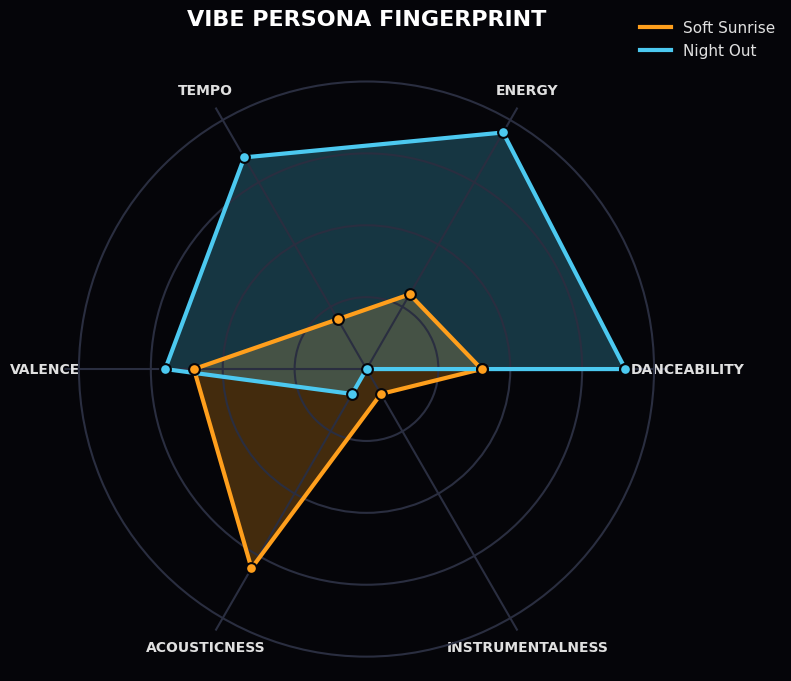

Reproduce this figure in Python. (Note: this script raises an exception after producing the figure.)
import numpy as np
import pandas as pd
import matplotlib.pyplot as plt

VIBE_COLS = ['danceability', 'energy', 'tempo', 'valence', 'acousticness', 'instrumentalness']
class MockPersona:
    def __init__(self, sliders): self.sliders = sliders
SOFT_SUNRISE = MockPersona({'danceability': 40, 'energy': 30, 'tempo': 20, 'valence': 60, 'acousticness': 80, 'instrumentalness': 10})
NIGHT_OUT = MockPersona({'danceability': 90, 'energy': 95, 'tempo': 85, 'valence': 70, 'acousticness': 10, 'instrumentalness': 0})

plt.rcParams['font.family'] = 'sans-serif'
plt.rcParams['font.sans-serif'] = ['Arial', 'Helvetica', 'DejaVu Sans']

def persona_to_series(persona, tempo_min=0.0, tempo_max=243.372):
    vals = []
    for col in VIBE_COLS:
        s = persona.sliders[col]
        if col == "tempo":
            tempo_val = tempo_min + (s / 100.0) * (tempo_max - tempo_min)
            tempo_norm = (tempo_val - tempo_min) / (tempo_max - tempo_min)
            vals.append(tempo_norm)
        else:
            vals.append(s / 100.0)
    return pd.Series(vals, index=VIBE_COLS)

tempo_min = 0.0
tempo_max = 243.372

p1 = persona_to_series(SOFT_SUNRISE, tempo_min, tempo_max)
p2 = persona_to_series(NIGHT_OUT, tempo_min, tempo_max)

df_radar = pd.DataFrame({
    "Soft Sunrise": p1,
    "Night Out": p2,
})

BG_COLOR = "#050509"
GRID_COLOR = "#2a2e40"
TEXT_COLOR = "#E0E0E0"
COLOR_P1 = "#FF9F1C"
COLOR_P2 = "#4CC9F0"

labels = [l.upper() for l in VIBE_COLS]
num_vars = len(labels)

angles = np.linspace(0, 2 * np.pi, num_vars, endpoint=False).tolist()
angles += angles[:1]

def make_values(series):
    vals = series.values.tolist()
    vals += vals[:1]
    return vals

values_p1 = make_values(df_radar["Soft Sunrise"])
values_p2 = make_values(df_radar["Night Out"])

plt.figure(figsize=(8, 8))
ax = plt.subplot(111, polar=True)

ax.set_facecolor(BG_COLOR)
plt.gcf().patch.set_facecolor(BG_COLOR)

ax.spines['polar'].set_visible(False)

ax.grid(color=GRID_COLOR, linewidth=1.5, linestyle='-')

plt.xticks(angles[:-1], labels, color=TEXT_COLOR, size=10, weight='bold')

ax.set_rlabel_position(0)

plt.yticks([0.25, 0.50, 0.75, 1.0], [], color="grey", size=7) 
plt.ylim(0, 1.05)

ax.plot(angles, values_p1, linewidth=3, linestyle='-', color=COLOR_P1, label="Soft Sunrise", zorder=10)
ax.fill(angles, values_p1, color=COLOR_P1, alpha=0.25) 

ax.scatter(angles, values_p1, s=60, c=COLOR_P1, zorder=11, edgecolors=BG_COLOR, linewidth=1.5)

ax.plot(angles, values_p2, linewidth=3, linestyle='-', color=COLOR_P2, label="Night Out", zorder=10)
ax.fill(angles, values_p2, color=COLOR_P2, alpha=0.25)
ax.scatter(angles, values_p2, s=60, c=COLOR_P2, zorder=11, edgecolors=BG_COLOR, linewidth=1.5)

plt.title("VIBE PERSONA FINGERPRINT", color='white', size=16, weight='bold', pad=30)

legend = plt.legend(loc="upper right", bbox_to_anchor=(1.2, 1.1), frameon=False, fontsize=11)
for text in legend.get_texts():
    text.set_color(TEXT_COLOR)

plt.tight_layout()
plt.savefig("assets/mode1_vibe_radar1.png", dpi=300, bbox_inches="tight", facecolor=BG_COLOR)
plt.close()